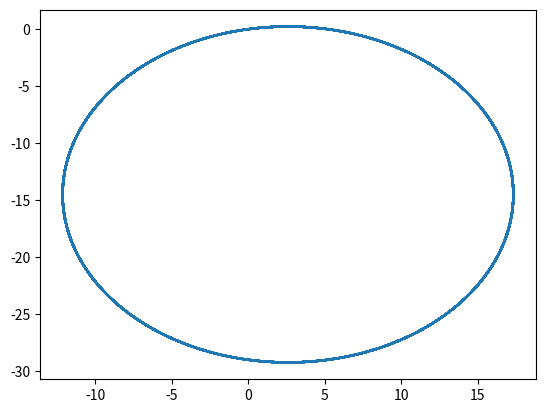

Write the Python code that produced this figure. (Note: this script raises an exception after producing the figure.)
# Referenced from:
# https://ieeexplore.ieee.org/document/7225830
# [pos_x,pos_y,orientation,forward_speed,input_acceleration,input_turning]

import numpy as np
from scipy.integrate import odeint
import matplotlib.pyplot as plt
import random

state_input = []
fn = "./data/data_neg30_"
delta_const = -30
a_const = -1.2
v_const = 3
time_horizon = 120
Lr = 5
Lf = 3

def getIp():
    a = a_const
    delta = delta_const*np.pi/180
    beta = np.arctan(Lr/(Lr+Lf) * np.sin(delta)/np.cos(delta))
    x = [a,delta,beta]
    return x

def func1(vars,time):
    v = vars[3]
    theta = vars[2]
    ip = getIp()
    a=ip[0]
    beta = ip[2]

    dx = v*np.cos(theta+beta)
    dy = v*np.sin(theta+beta)
    dtheta = v/Lr * np.sin(beta)
    dv = a 
    return [dx,dy,dtheta,dv]

timeGrid = np.arange(0,time_horizon,0.01)
# ip = np.zeros((len(timeGrid)))

for k in range(-3,4):
    a_const = k*0.4
    initR = [0,0,30*np.pi/180,3]
    fR = odeint(func1,initR,timeGrid)
    fR_len = np.shape(fR)[0]
    x = []
    y = []
    for i in range(fR_len):
        x.append(fR[i,0])
        y.append(fR[i,1])
    plt.plot(x,y)
    plt.show()

    with open(fn+str(int(k))+".dat",'w+') as file:   
        for i in range(np.shape(fR)[0]):
            file.write(str(timeGrid[i])+" ")
            for j in range(np.shape(fR)[1]):
                file.write(str(fR[i,j])+" ")
            file.write(str(a_const)+" ")
            file.write(str(delta_const)+"\n")
            
